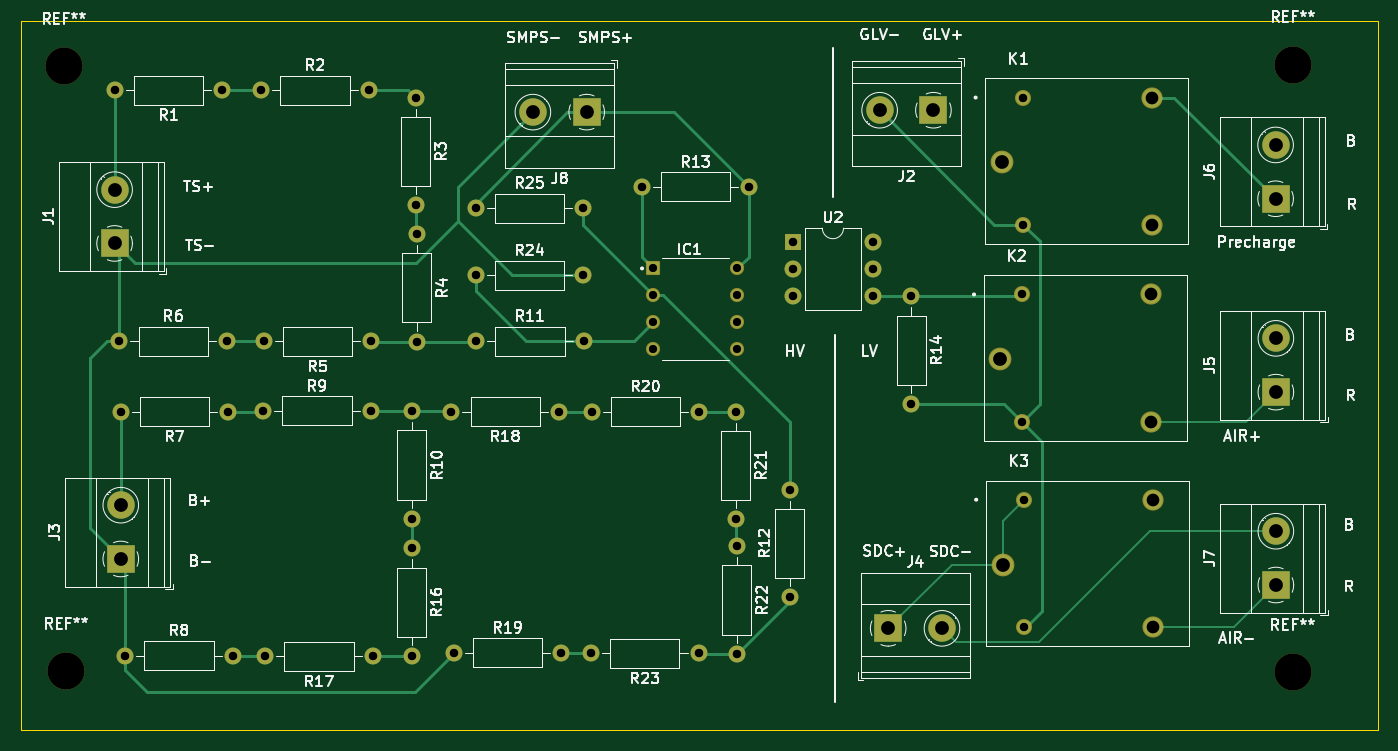
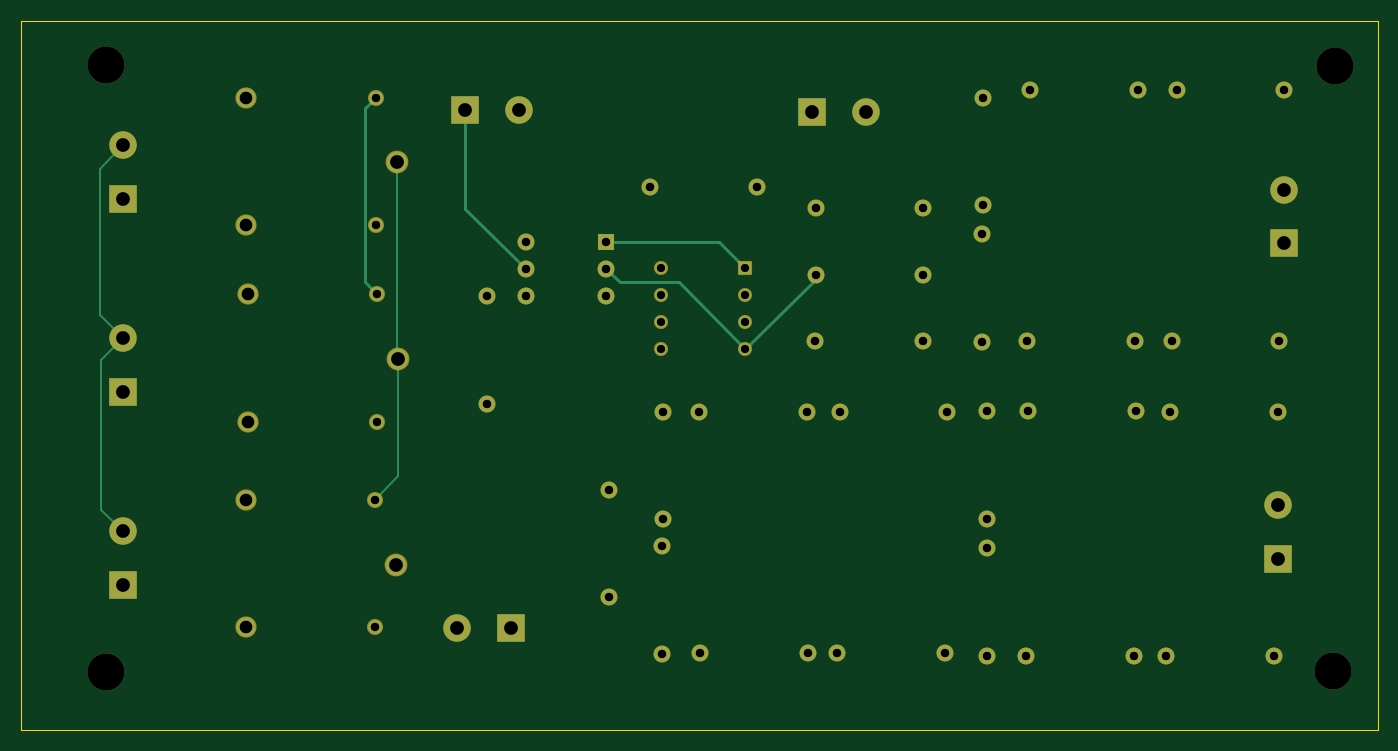
Circuit board: 11 layer files. Board 128.1 x 66.9 mm.
- bottom_copper: Precharge circuit-B_Cu.gbr (8479 bytes)
- bottom_mask: Precharge circuit-B_Mask.gbr (4842 bytes)
- paste: Precharge circuit-B_Paste.gbr (460 bytes)
- bottom_silk: Precharge circuit-B_Silkscreen.gbr (461 bytes)
- outline: Precharge circuit-Edge_Cuts.gbr (612 bytes)
- top_copper: Precharge circuit-F_Cu.gbr (13146 bytes)
- top_mask: Precharge circuit-F_Mask.gbr (4842 bytes)
- paste: Precharge circuit-F_Paste.gbr (460 bytes)
- top_silk: Precharge circuit-F_Silkscreen.gbr (94822 bytes)
- drill: Precharge circuit-NPTH.drl (387 bytes)
- drill: Precharge circuit-PTH.drl (1848 bytes)

=== bottom_copper: Precharge circuit-B_Cu.gbr (8479 bytes, source omitted) ===
=== bottom_mask: Precharge circuit-B_Mask.gbr ===
%TF.GenerationSoftware,KiCad,Pcbnew,7.0.5*%
%TF.CreationDate,2023-11-27T09:45:35+05:30*%
%TF.ProjectId,Precharge circuit,50726563-[number-redacted]-[number-redacted],rev?*%
%TF.SameCoordinates,Original*%
%TF.FileFunction,Soldermask,Bot*%
%TF.FilePolarity,Negative*%
%FSLAX46Y46*%
G04 Gerber Fmt 4.6, Leading zero omitted, Abs format (unit mm)*
G04 Created by KiCad (PCBNEW 7.0.5) date 2023-11-27 09:45:35*
%MOMM*%
%LPD*%
G01*
G04 APERTURE LIST*
G04 Aperture macros list*
%AMRoundRect*
0 Rectangle with rounded corners*
0 $1 Rounding radius*
0 $2 $3 $4 $5 $6 $7 $8 $9 X,Y pos of 4 corners*
0 Add a 4 corners polygon primitive as box body*
4,1,4,$2,$3,$4,$5,$6,$7,$8,$9,$2,$3,0*
0 Add four circle primitives for the rounded corners*
1,1,$1+$1,$2,$3*
1,1,$1+$1,$4,$5*
1,1,$1+$1,$6,$7*
1,1,$1+$1,$8,$9*
0 Add four rect primitives between the rounded corners*
20,1,$1+$1,$2,$3,$4,$5,0*
20,1,$1+$1,$4,$5,$6,$7,0*
20,1,$1+$1,$6,$7,$8,$9,0*
20,1,$1+$1,$8,$9,$2,$3,0*%
G04 Aperture macros list end*
%ADD10C,3.500000*%
%ADD11R,1.600000X1.600000*%
%ADD12O,1.600000X1.600000*%
%ADD13C,1.600000*%
%ADD14C,2.004000*%
%ADD15C,1.512000*%
%ADD16C,2.154000*%
%ADD17R,2.600000X2.600000*%
%ADD18C,2.600000*%
%ADD19RoundRect,0.102000X-0.565000X-0.565000X0.565000X-0.565000X0.565000X0.565000X-0.565000X0.565000X0*%
%ADD20C,1.334000*%
G04 APERTURE END LIST*
D10*
%TO.C,REF\u002A\u002A*%
X32537400Y-34391600D03*
%TD*%
%TO.C,REF\u002A\u002A*%
X32766000Y-91516200D03*
%TD*%
%TO.C,REF\u002A\u002A*%
X148564600Y-91617800D03*
%TD*%
%TO.C,REF\u002A\u002A*%
X148590000Y-34239200D03*
%TD*%
D11*
%TO.C,U2*%
X101356000Y-50992800D03*
D12*
X101356000Y-53532800D03*
X101356000Y-56072800D03*
X108976000Y-56072800D03*
X108976000Y-53532800D03*
X108976000Y-50992800D03*
%TD*%
D13*
%TO.C,R25*%
X71424800Y-47777400D03*
D12*
X81584800Y-47777400D03*
%TD*%
%TO.C,R24*%
X81584800Y-54127400D03*
D13*
X71424800Y-54127400D03*
%TD*%
%TO.C,R23*%
X92481400Y-89814400D03*
D12*
X82321400Y-89814400D03*
%TD*%
D13*
%TO.C,R22*%
X96088200Y-79705200D03*
D12*
X96088200Y-89865200D03*
%TD*%
D13*
%TO.C,R21*%
X96012000Y-66979800D03*
D12*
X96012000Y-77139800D03*
%TD*%
D13*
%TO.C,R20*%
X82397600Y-66979800D03*
D12*
X92557600Y-66979800D03*
%TD*%
D13*
%TO.C,R19*%
X69367400Y-89763600D03*
D12*
X79527400Y-89763600D03*
%TD*%
D13*
%TO.C,R18*%
X79298800Y-66979800D03*
D12*
X69138800Y-66979800D03*
%TD*%
D13*
%TO.C,R17*%
X61722000Y-90093800D03*
D12*
X51562000Y-90093800D03*
%TD*%
D13*
%TO.C,R16*%
X65379600Y-79908400D03*
D12*
X65379600Y-90068400D03*
%TD*%
D13*
%TO.C,R14*%
X112572800Y-56108600D03*
D12*
X112572800Y-66268600D03*
%TD*%
D13*
%TO.C,R13*%
X87096600Y-45770800D03*
D12*
X97256600Y-45770800D03*
%TD*%
%TO.C,R12*%
X101066600Y-74345800D03*
D13*
X101066600Y-84505800D03*
%TD*%
%TO.C,R11*%
X71475600Y-60350400D03*
D12*
X81635600Y-60350400D03*
%TD*%
D13*
%TO.C,R10*%
X65405000Y-66954400D03*
D12*
X65405000Y-77114400D03*
%TD*%
D13*
%TO.C,R9*%
X51358800Y-66929000D03*
D12*
X61518800Y-66929000D03*
%TD*%
D13*
%TO.C,R8*%
X38328600Y-90017600D03*
D12*
X48488600Y-90017600D03*
%TD*%
D13*
%TO.C,R7*%
X48082200Y-66979800D03*
D12*
X37922200Y-66979800D03*
%TD*%
D13*
%TO.C,R6*%
X37795200Y-60350400D03*
D12*
X47955200Y-60350400D03*
%TD*%
D13*
%TO.C,R5*%
X61595000Y-60350400D03*
D12*
X51435000Y-60350400D03*
%TD*%
D13*
%TO.C,R4*%
X65862200Y-50215800D03*
D12*
X65862200Y-60375800D03*
%TD*%
%TO.C,R3*%
X65786000Y-47523400D03*
D13*
X65786000Y-37363400D03*
%TD*%
D12*
%TO.C,R2*%
X61341000Y-36652200D03*
D13*
X51181000Y-36652200D03*
%TD*%
D12*
%TO.C,R1*%
X37338000Y-36626800D03*
D13*
X47498000Y-36626800D03*
%TD*%
D14*
%TO.C,K3*%
X135390500Y-87305400D03*
D15*
X123190500Y-75305400D03*
D16*
X121190500Y-81425400D03*
D14*
X135390500Y-75305400D03*
D15*
X123190500Y-87305400D03*
%TD*%
D14*
%TO.C,K2*%
X135187300Y-67925200D03*
D15*
X122987300Y-55925200D03*
D16*
X120987300Y-62045200D03*
D14*
X135187300Y-55925200D03*
D15*
X122987300Y-67925200D03*
%TD*%
D14*
%TO.C,K1*%
X135339700Y-49332400D03*
D15*
X123139700Y-37332400D03*
D16*
X121139700Y-43452400D03*
D14*
X135339700Y-37332400D03*
D15*
X123139700Y-49332400D03*
%TD*%
D17*
%TO.C,J8*%
X81915000Y-38709600D03*
D18*
X76835000Y-38709600D03*
%TD*%
D17*
%TO.C,J7*%
X146989800Y-83362800D03*
D18*
X146989800Y-78282800D03*
%TD*%
D17*
%TO.C,J6*%
X146964400Y-46888400D03*
D18*
X146964400Y-41808400D03*
%TD*%
D17*
%TO.C,J5*%
X146989800Y-65151000D03*
D18*
X146989800Y-60071000D03*
%TD*%
%TO.C,J4*%
X115463400Y-87452400D03*
D17*
X110383400Y-87452400D03*
%TD*%
%TO.C,J3*%
X37922400Y-80904000D03*
D18*
X37922400Y-75824000D03*
%TD*%
D17*
%TO.C,J2*%
X114655600Y-38531800D03*
D18*
X109575600Y-38531800D03*
%TD*%
%TO.C,J1*%
X37338200Y-46029800D03*
D17*
X37338200Y-51109800D03*
%TD*%
D19*
%TO.C,IC1*%
X88206600Y-53467000D03*
D20*
X88206600Y-56007000D03*
X88206600Y-58547000D03*
X88206600Y-61087000D03*
X96146600Y-61087000D03*
X96146600Y-58547000D03*
X96146600Y-56007000D03*
X96146600Y-53467000D03*
%TD*%
M02*

=== paste: Precharge circuit-B_Paste.gbr ===
%TF.GenerationSoftware,KiCad,Pcbnew,7.0.5*%
%TF.CreationDate,2023-11-27T09:45:35+05:30*%
%TF.ProjectId,Precharge circuit,50726563-[number-redacted]-[number-redacted],rev?*%
%TF.SameCoordinates,Original*%
%TF.FileFunction,Paste,Bot*%
%TF.FilePolarity,Positive*%
%FSLAX46Y46*%
G04 Gerber Fmt 4.6, Leading zero omitted, Abs format (unit mm)*
G04 Created by KiCad (PCBNEW 7.0.5) date 2023-11-27 09:45:35*
%MOMM*%
%LPD*%
G01*
G04 APERTURE LIST*
G04 APERTURE END LIST*
M02*

=== bottom_silk: Precharge circuit-B_Silkscreen.gbr ===
%TF.GenerationSoftware,KiCad,Pcbnew,7.0.5*%
%TF.CreationDate,2023-11-27T09:45:35+05:30*%
%TF.ProjectId,Precharge circuit,50726563-[number-redacted]-[number-redacted],rev?*%
%TF.SameCoordinates,Original*%
%TF.FileFunction,Legend,Bot*%
%TF.FilePolarity,Positive*%
%FSLAX46Y46*%
G04 Gerber Fmt 4.6, Leading zero omitted, Abs format (unit mm)*
G04 Created by KiCad (PCBNEW 7.0.5) date 2023-11-27 09:45:35*
%MOMM*%
%LPD*%
G01*
G04 APERTURE LIST*
G04 APERTURE END LIST*
M02*

=== outline: Precharge circuit-Edge_Cuts.gbr ===
%TF.GenerationSoftware,KiCad,Pcbnew,7.0.5*%
%TF.CreationDate,2023-11-27T09:45:35+05:30*%
%TF.ProjectId,Precharge circuit,50726563-[number-redacted]-[number-redacted],rev?*%
%TF.SameCoordinates,Original*%
%TF.FileFunction,Profile,NP*%
%FSLAX46Y46*%
G04 Gerber Fmt 4.6, Leading zero omitted, Abs format (unit mm)*
G04 Created by KiCad (PCBNEW 7.0.5) date 2023-11-27 09:45:35*
%MOMM*%
%LPD*%
G01*
G04 APERTURE LIST*
%TA.AperFunction,Profile*%
%ADD10C,0.100000*%
%TD*%
G04 APERTURE END LIST*
D10*
X28511500Y-30099000D02*
X156603700Y-30099000D01*
X156603700Y-97028000D01*
X28511500Y-97028000D01*
X28511500Y-30099000D01*
M02*

=== top_copper: Precharge circuit-F_Cu.gbr (13146 bytes, source omitted) ===
=== top_mask: Precharge circuit-F_Mask.gbr ===
%TF.GenerationSoftware,KiCad,Pcbnew,7.0.5*%
%TF.CreationDate,2023-11-27T09:45:35+05:30*%
%TF.ProjectId,Precharge circuit,50726563-[number-redacted]-[number-redacted],rev?*%
%TF.SameCoordinates,Original*%
%TF.FileFunction,Soldermask,Top*%
%TF.FilePolarity,Negative*%
%FSLAX46Y46*%
G04 Gerber Fmt 4.6, Leading zero omitted, Abs format (unit mm)*
G04 Created by KiCad (PCBNEW 7.0.5) date 2023-11-27 09:45:35*
%MOMM*%
%LPD*%
G01*
G04 APERTURE LIST*
G04 Aperture macros list*
%AMRoundRect*
0 Rectangle with rounded corners*
0 $1 Rounding radius*
0 $2 $3 $4 $5 $6 $7 $8 $9 X,Y pos of 4 corners*
0 Add a 4 corners polygon primitive as box body*
4,1,4,$2,$3,$4,$5,$6,$7,$8,$9,$2,$3,0*
0 Add four circle primitives for the rounded corners*
1,1,$1+$1,$2,$3*
1,1,$1+$1,$4,$5*
1,1,$1+$1,$6,$7*
1,1,$1+$1,$8,$9*
0 Add four rect primitives between the rounded corners*
20,1,$1+$1,$2,$3,$4,$5,0*
20,1,$1+$1,$4,$5,$6,$7,0*
20,1,$1+$1,$6,$7,$8,$9,0*
20,1,$1+$1,$8,$9,$2,$3,0*%
G04 Aperture macros list end*
%ADD10C,3.500000*%
%ADD11R,1.600000X1.600000*%
%ADD12O,1.600000X1.600000*%
%ADD13C,1.600000*%
%ADD14C,2.004000*%
%ADD15C,1.512000*%
%ADD16C,2.154000*%
%ADD17R,2.600000X2.600000*%
%ADD18C,2.600000*%
%ADD19RoundRect,0.102000X-0.565000X-0.565000X0.565000X-0.565000X0.565000X0.565000X-0.565000X0.565000X0*%
%ADD20C,1.334000*%
G04 APERTURE END LIST*
D10*
%TO.C,REF\u002A\u002A*%
X32537400Y-34391600D03*
%TD*%
%TO.C,REF\u002A\u002A*%
X32766000Y-91516200D03*
%TD*%
%TO.C,REF\u002A\u002A*%
X148564600Y-91617800D03*
%TD*%
%TO.C,REF\u002A\u002A*%
X148590000Y-34239200D03*
%TD*%
D11*
%TO.C,U2*%
X101356000Y-50992800D03*
D12*
X101356000Y-53532800D03*
X101356000Y-56072800D03*
X108976000Y-56072800D03*
X108976000Y-53532800D03*
X108976000Y-50992800D03*
%TD*%
D13*
%TO.C,R25*%
X71424800Y-47777400D03*
D12*
X81584800Y-47777400D03*
%TD*%
%TO.C,R24*%
X81584800Y-54127400D03*
D13*
X71424800Y-54127400D03*
%TD*%
%TO.C,R23*%
X92481400Y-89814400D03*
D12*
X82321400Y-89814400D03*
%TD*%
D13*
%TO.C,R22*%
X96088200Y-79705200D03*
D12*
X96088200Y-89865200D03*
%TD*%
D13*
%TO.C,R21*%
X96012000Y-66979800D03*
D12*
X96012000Y-77139800D03*
%TD*%
D13*
%TO.C,R20*%
X82397600Y-66979800D03*
D12*
X92557600Y-66979800D03*
%TD*%
D13*
%TO.C,R19*%
X69367400Y-89763600D03*
D12*
X79527400Y-89763600D03*
%TD*%
D13*
%TO.C,R18*%
X79298800Y-66979800D03*
D12*
X69138800Y-66979800D03*
%TD*%
D13*
%TO.C,R17*%
X61722000Y-90093800D03*
D12*
X51562000Y-90093800D03*
%TD*%
D13*
%TO.C,R16*%
X65379600Y-79908400D03*
D12*
X65379600Y-90068400D03*
%TD*%
D13*
%TO.C,R14*%
X112572800Y-56108600D03*
D12*
X112572800Y-66268600D03*
%TD*%
D13*
%TO.C,R13*%
X87096600Y-45770800D03*
D12*
X97256600Y-45770800D03*
%TD*%
%TO.C,R12*%
X101066600Y-74345800D03*
D13*
X101066600Y-84505800D03*
%TD*%
%TO.C,R11*%
X71475600Y-60350400D03*
D12*
X81635600Y-60350400D03*
%TD*%
D13*
%TO.C,R10*%
X65405000Y-66954400D03*
D12*
X65405000Y-77114400D03*
%TD*%
D13*
%TO.C,R9*%
X51358800Y-66929000D03*
D12*
X61518800Y-66929000D03*
%TD*%
D13*
%TO.C,R8*%
X38328600Y-90017600D03*
D12*
X48488600Y-90017600D03*
%TD*%
D13*
%TO.C,R7*%
X48082200Y-66979800D03*
D12*
X37922200Y-66979800D03*
%TD*%
D13*
%TO.C,R6*%
X37795200Y-60350400D03*
D12*
X47955200Y-60350400D03*
%TD*%
D13*
%TO.C,R5*%
X61595000Y-60350400D03*
D12*
X51435000Y-60350400D03*
%TD*%
D13*
%TO.C,R4*%
X65862200Y-50215800D03*
D12*
X65862200Y-60375800D03*
%TD*%
%TO.C,R3*%
X65786000Y-47523400D03*
D13*
X65786000Y-37363400D03*
%TD*%
D12*
%TO.C,R2*%
X61341000Y-36652200D03*
D13*
X51181000Y-36652200D03*
%TD*%
D12*
%TO.C,R1*%
X37338000Y-36626800D03*
D13*
X47498000Y-36626800D03*
%TD*%
D14*
%TO.C,K3*%
X135390500Y-87305400D03*
D15*
X123190500Y-75305400D03*
D16*
X121190500Y-81425400D03*
D14*
X135390500Y-75305400D03*
D15*
X123190500Y-87305400D03*
%TD*%
D14*
%TO.C,K2*%
X135187300Y-67925200D03*
D15*
X122987300Y-55925200D03*
D16*
X120987300Y-62045200D03*
D14*
X135187300Y-55925200D03*
D15*
X122987300Y-67925200D03*
%TD*%
D14*
%TO.C,K1*%
X135339700Y-49332400D03*
D15*
X123139700Y-37332400D03*
D16*
X121139700Y-43452400D03*
D14*
X135339700Y-37332400D03*
D15*
X123139700Y-49332400D03*
%TD*%
D17*
%TO.C,J8*%
X81915000Y-38709600D03*
D18*
X76835000Y-38709600D03*
%TD*%
D17*
%TO.C,J7*%
X146989800Y-83362800D03*
D18*
X146989800Y-78282800D03*
%TD*%
D17*
%TO.C,J6*%
X146964400Y-46888400D03*
D18*
X146964400Y-41808400D03*
%TD*%
D17*
%TO.C,J5*%
X146989800Y-65151000D03*
D18*
X146989800Y-60071000D03*
%TD*%
%TO.C,J4*%
X115463400Y-87452400D03*
D17*
X110383400Y-87452400D03*
%TD*%
%TO.C,J3*%
X37922400Y-80904000D03*
D18*
X37922400Y-75824000D03*
%TD*%
D17*
%TO.C,J2*%
X114655600Y-38531800D03*
D18*
X109575600Y-38531800D03*
%TD*%
%TO.C,J1*%
X37338200Y-46029800D03*
D17*
X37338200Y-51109800D03*
%TD*%
D19*
%TO.C,IC1*%
X88206600Y-53467000D03*
D20*
X88206600Y-56007000D03*
X88206600Y-58547000D03*
X88206600Y-61087000D03*
X96146600Y-61087000D03*
X96146600Y-58547000D03*
X96146600Y-56007000D03*
X96146600Y-53467000D03*
%TD*%
M02*

=== paste: Precharge circuit-F_Paste.gbr ===
%TF.GenerationSoftware,KiCad,Pcbnew,7.0.5*%
%TF.CreationDate,2023-11-27T09:45:35+05:30*%
%TF.ProjectId,Precharge circuit,50726563-[number-redacted]-[number-redacted],rev?*%
%TF.SameCoordinates,Original*%
%TF.FileFunction,Paste,Top*%
%TF.FilePolarity,Positive*%
%FSLAX46Y46*%
G04 Gerber Fmt 4.6, Leading zero omitted, Abs format (unit mm)*
G04 Created by KiCad (PCBNEW 7.0.5) date 2023-11-27 09:45:35*
%MOMM*%
%LPD*%
G01*
G04 APERTURE LIST*
G04 APERTURE END LIST*
M02*

=== top_silk: Precharge circuit-F_Silkscreen.gbr (94822 bytes, source omitted) ===
=== drill: Precharge circuit-NPTH.drl ===
M48
; DRILL file {KiCad 7.0.5} date Mon Nov 27 09:45:21 2023
; FORMAT={-:-/ absolute / inch / decimal}
; #@! TF.CreationDate,2023-11-27T09:45:21+05:30
; #@! TF.GenerationSoftware,Kicad,Pcbnew,7.0.5
; #@! TF.FileFunction,NonPlated,1,2,NPTH
FMAT,2
INCH
; #@! TA.AperFunction,NonPlated,NPTH,ComponentDrill
T1C0.1378
%
G90
G05
T1
X1.281Y-1.354
X1.29Y-3.603
X5.849Y-3.607
X5.85Y-1.348
T0
M30

=== drill: Precharge circuit-PTH.drl ===
M48
; DRILL file {KiCad 7.0.5} date Mon Nov 27 09:45:21 2023
; FORMAT={-:-/ absolute / inch / decimal}
; #@! TF.CreationDate,2023-11-27T09:45:21+05:30
; #@! TF.GenerationSoftware,Kicad,Pcbnew,7.0.5
; #@! TF.FileFunction,Plated,1,2,PTH
FMAT,2
INCH
; #@! TA.AperFunction,Plated,PTH,ComponentDrill
T1C0.0307
; #@! TA.AperFunction,Plated,PTH,ComponentDrill
T2C0.0315
; #@! TA.AperFunction,Plated,PTH,ComponentDrill
T3C0.0472
; #@! TA.AperFunction,Plated,PTH,ComponentDrill
T4C0.0512
%
G90
G05
T1
X3.4727Y-2.105
X3.4727Y-2.205
X3.4727Y-2.305
X3.4727Y-2.405
X3.7853Y-2.105
X3.7853Y-2.205
X3.7853Y-2.305
X3.7853Y-2.405
T2
X1.47Y-1.442
X1.488Y-2.376
X1.493Y-2.637
X1.509Y-3.544
X1.87Y-1.442
X1.888Y-2.376
X1.893Y-2.637
X1.909Y-3.544
X2.015Y-1.443
X2.022Y-2.635
X2.025Y-2.376
X2.03Y-3.547
X2.415Y-1.443
X2.422Y-2.635
X2.425Y-2.376
X2.43Y-3.547
X2.574Y-3.146
X2.574Y-3.546
X2.575Y-2.636
X2.575Y-3.036
X2.59Y-1.471
X2.59Y-1.871
X2.593Y-1.977
X2.593Y-2.377
X2.722Y-2.637
X2.731Y-3.534
X2.812Y-1.881
X2.812Y-2.131
X2.814Y-2.376
X3.122Y-2.637
X3.131Y-3.534
X3.212Y-1.881
X3.212Y-2.131
X3.214Y-2.376
X3.241Y-3.536
X3.244Y-2.637
X3.429Y-1.802
X3.641Y-3.536
X3.644Y-2.637
X3.78Y-2.637
X3.78Y-3.037
X3.783Y-3.138
X3.783Y-3.538
X3.829Y-1.802
X3.979Y-2.927
X3.979Y-3.327
X3.9904Y-2.0076
X3.9904Y-2.1076
X3.9904Y-2.2076
X4.2904Y-2.0076
X4.2904Y-2.1076
X4.2904Y-2.2076
X4.432Y-2.209
X4.432Y-2.609
X4.842Y-2.2018
X4.842Y-2.6742
X4.848Y-1.4698
X4.848Y-1.9422
X4.85Y-2.9648
X4.85Y-3.4372
T3
X5.3223Y-2.2018
X5.3223Y-2.6742
X5.3283Y-1.4698
X5.3283Y-1.9422
X5.3303Y-2.9648
X5.3303Y-3.4372
T4
X1.47Y-1.8122
X1.47Y-2.0122
X1.493Y-2.9852
X1.493Y-3.1852
X3.025Y-1.524
X3.225Y-1.524
X4.314Y-1.517
X4.3458Y-3.443
X4.514Y-1.517
X4.5458Y-3.443
X4.7633Y-2.4427
X4.7693Y-1.7107
X4.7713Y-3.2057
X5.786Y-1.646
X5.786Y-1.846
X5.787Y-2.365
X5.787Y-2.565
X5.787Y-3.082
X5.787Y-3.282
T0
M30

